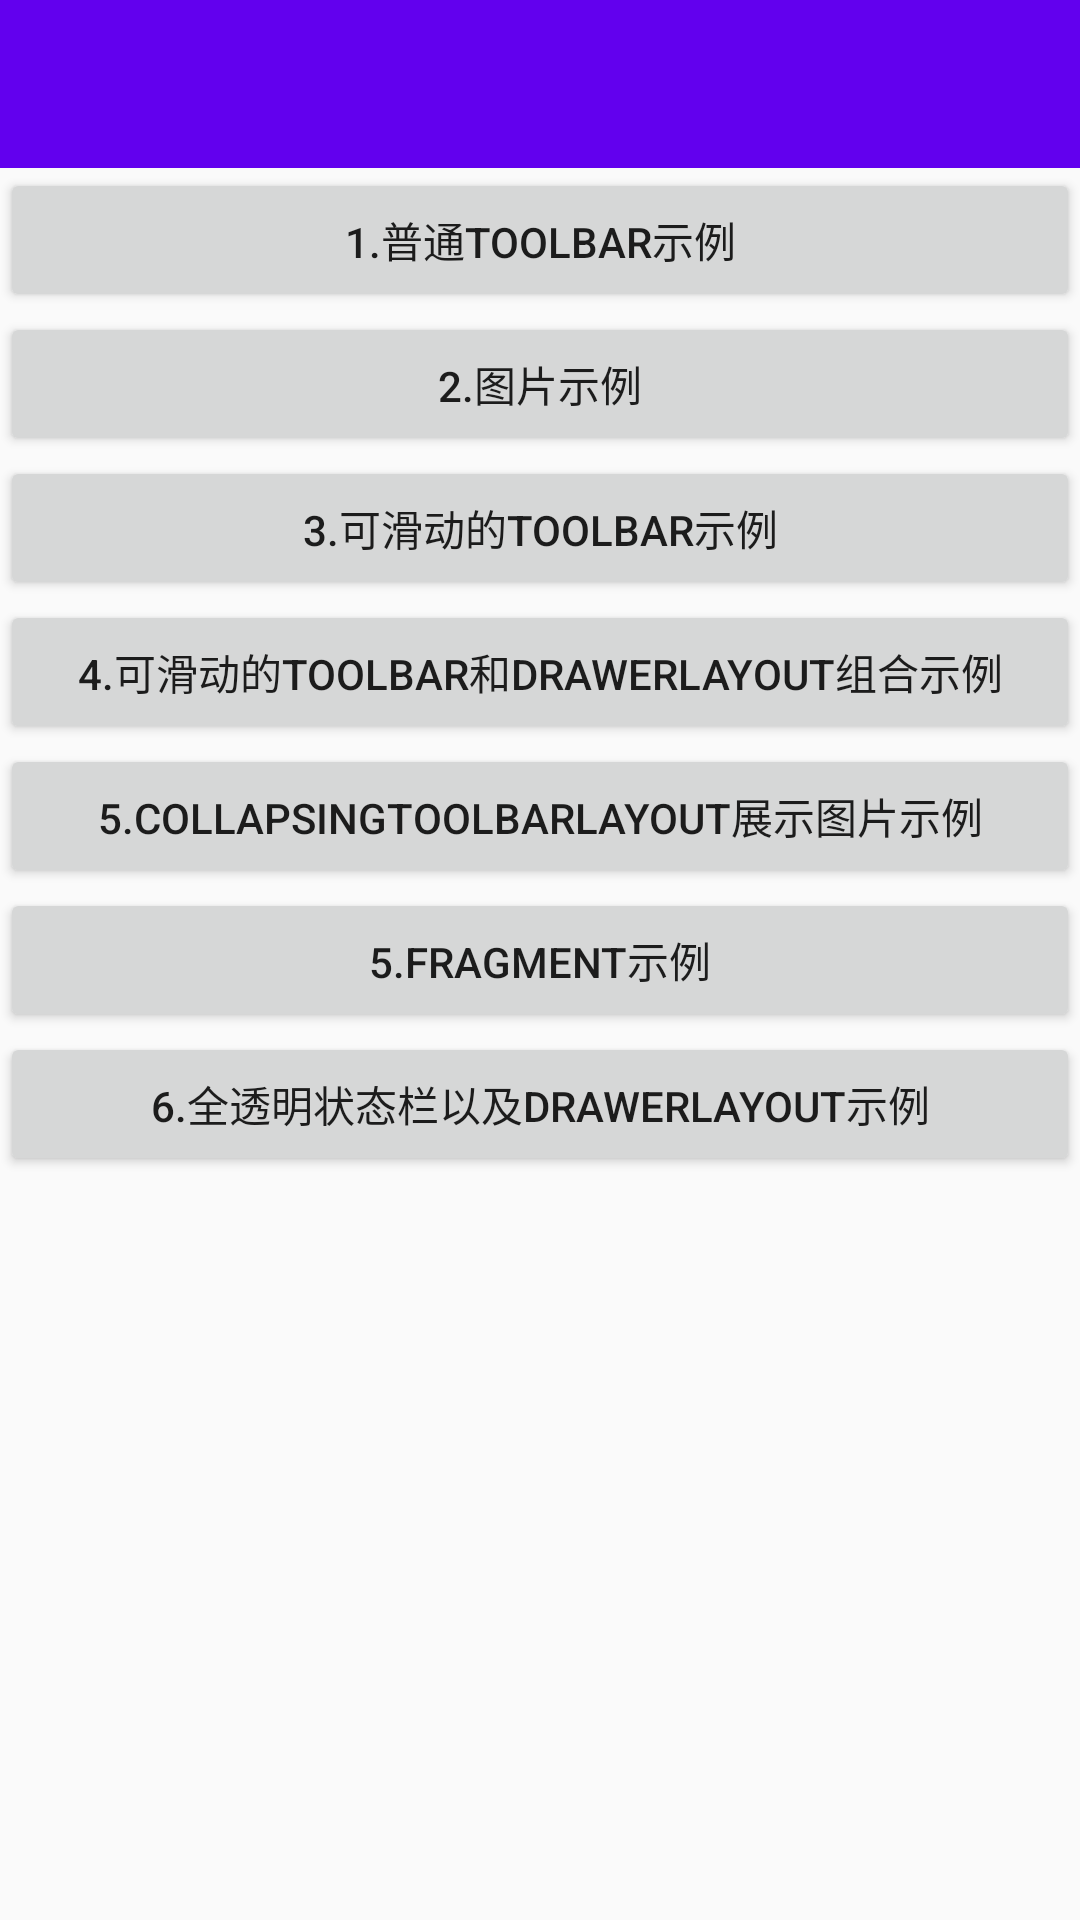

Write the Android layout XML for this screen, with the resource values it uses.
<!-- AndroidManifest.xml: application theme AppTheme -->
<!-- res/layout/activity_main.xml -->
<?xml version="1.0" encoding="utf-8"?>
<android.support.v4.widget.DrawerLayout xmlns:android="http://schemas.android.com/apk/res/android"
    xmlns:app="http://schemas.android.com/apk/res-auto"
    xmlns:tools="http://schemas.android.com/tools"
    android:id="@+id/main_drawer"
    android:layout_width="match_parent"
    android:layout_height="match_parent"
    android:fitsSystemWindows="true"
    tools:context="com.statusbar_alexleo.alexstatusbarutils.MainActivity">

    <LinearLayout
        android:layout_width="match_parent"
        android:layout_height="match_parent"
        android:orientation="vertical">

        <android.support.v7.widget.Toolbar
            android:id="@+id/main_toolbar"
            android:layout_width="match_parent"
            android:layout_height="wrap_content"
            android:background="@color/colorPrimary"
            android:title="@string/app_name"
            app:theme="@style/ThemeOverlay.AppCompat.Dark.ActionBar" />

        <Button
            android:id="@+id/main_common_toolbar_btn"
            android:layout_width="match_parent"
            android:layout_height="wrap_content"
            android:text="1.普通toolbar示例" />

        <Button
            android:id="@+id/main_img_act_btn"
            android:layout_width="match_parent"
            android:layout_height="wrap_content"
            android:text="2.图片示例" />

        <Button
            android:id="@+id/main_scroll_tb_act_btn"
            android:layout_width="match_parent"
            android:layout_height="wrap_content"
            android:text="3.可滑动的toolbar示例" />

        <Button
            android:id="@+id/main_scroll_tb_dl_act_btn"
            android:layout_width="match_parent"
            android:layout_height="wrap_content"
            android:text="4.可滑动的toolbar和drawerLayout组合示例" />
        <Button
            android:id="@+id/main_scroll_img_act_btn"
            android:layout_width="match_parent"
            android:layout_height="wrap_content"
            android:text="5.CollapsingToolbarLayout展示图片示例" />
        <Button
            android:id="@+id/main_fragment_act_btn"
            android:layout_width="match_parent"
            android:layout_height="wrap_content"
            android:text="5.fragment示例" />
        <Button
            android:id="@+id/main_transparent_status_drawer_act_btn"
            android:layout_width="match_parent"
            android:layout_height="wrap_content"
            android:text="6.全透明状态栏以及drawerLayout示例" />

    </LinearLayout>

    <android.support.design.widget.NavigationView
        android:id="@+id/main_navigation"
        android:layout_width="match_parent"
        android:layout_height="match_parent"
        android:layout_gravity="left"
        app:headerLayout="@layout/navigation_header"
        app:menu="@menu/navigation_view_menu" />


</android.support.v4.widget.DrawerLayout>
<!-- res/layout/navigation_header.xml (included above) -->
<?xml version="1.0" encoding="utf-8"?>
<RelativeLayout xmlns:android="http://schemas.android.com/apk/res/android"
    android:layout_width="match_parent"
    android:layout_height="200dp"
    android:background="@mipmap/header_bg"
    android:orientation="vertical">

<de.hdodenhof.circleimageview.CircleImageView
    android:layout_width="85dp"
    android:src="@drawable/lf"
    android:layout_height="85dp"
    android:layout_marginLeft="30dp"
    android:layout_marginStart="30dp"
    android:layout_centerVertical="true"
    android:layout_alignParentLeft="true"
    android:layout_alignParentStart="true"
    android:id="@+id/circleImageView" />

    <TextView
        android:text="Alex_ZiQi"
        android:textSize="20sp"
        android:textStyle="bold"
        android:textColor="@android:color/white"
        android:layout_width="wrap_content"
        android:layout_height="wrap_content"
        android:id="@+id/textView"
        android:layout_marginLeft="17dp"
        android:layout_marginStart="17dp"
        android:layout_centerVertical="true"
        android:layout_toRightOf="@+id/circleImageView"
        android:layout_toEndOf="@+id/circleImageView" />

</RelativeLayout>
<!-- resources referenced by this layout -->
<resources>
  <!-- drawable lf: jpg bitmap (drawable, 11579 bytes) -->
  <!-- mipmap header_bg: jpg bitmap (mipmap-hdpi, 6510 bytes) -->
  <string name="app_name">AlexStatusBarUtils</string>
  <style name="AppTheme" parent="Theme.AppCompat.Light.DarkActionBar">
          <item name="windowActionBar">false</item>
          <item name="windowNoTitle">true</item>
          
          <item name="colorPrimary">@color/colorPrimary</item>
          <item name="colorPrimaryDark">@color/colorPrimary</item>
          <item name="colorAccent">@color/colorAccent</item>
      </style>
  <!-- not gathered from this repository: default colours our renderer supplied (Android Studio template values) -->
  <color name="colorPrimary">#FF6200EE</color>
  <color name="colorAccent">#FF03DAC5</color>
</resources>
